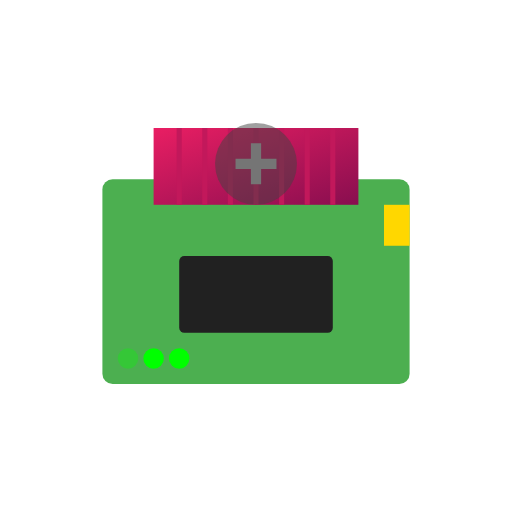
t = 0.00 s
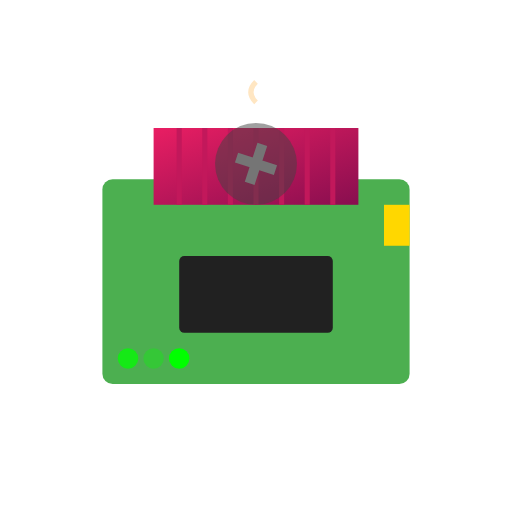
t = 0.30 s
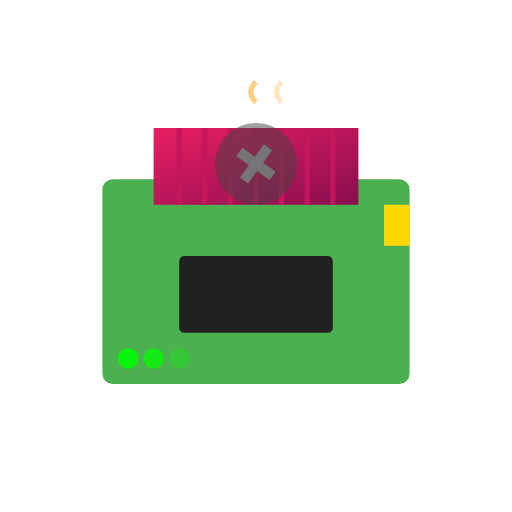
t = 0.60 s
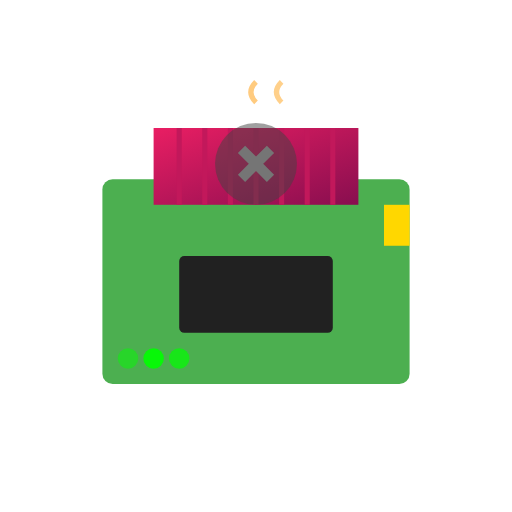
t = 0.88 s
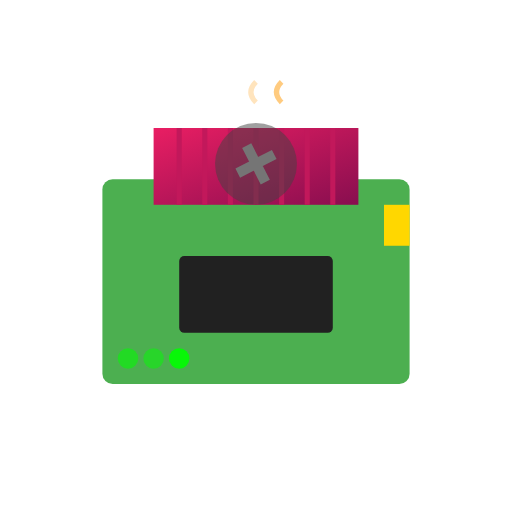
t = 1.18 s
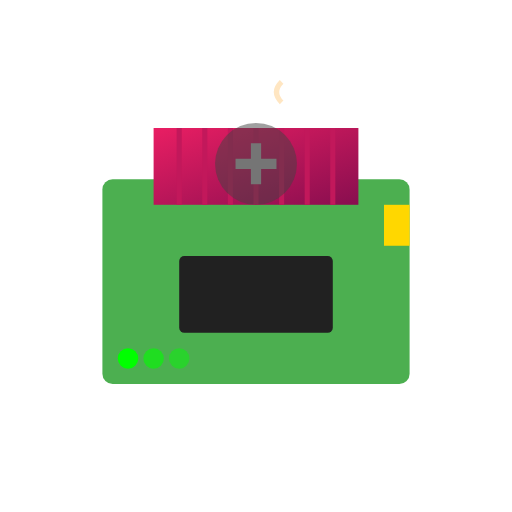
t = 1.50 s

The animated SVG that drew these frames (rendered in a browser with its animation timeline set to each time). Animation: 6 SMIL elements (animate=5,animateTransform=1); one cycle of 1.80 s, repeats indefinitely.

<svg xmlns="http://www.w3.org/2000/svg" viewBox="0 0 100 100">
  <!-- GPU card with pulse -->
  <defs>
    <linearGradient id="gpuGrad" x1="0%" y1="0%" x2="100%" y2="100%">
      <stop offset="0%" style="stop-color:#E91E63;stop-opacity:1" />
      <stop offset="100%" style="stop-color:#880E4F;stop-opacity:1" />
    </linearGradient>
  </defs>
  
  <!-- PCB board -->
  <rect x="20" y="35" width="60" height="40" fill="#4CAF50" rx="2"/>
  
  <!-- Heatsink -->
  <rect x="30" y="25" width="40" height="15" fill="url(#gpuGrad)"/>
  <line x1="35" y1="25" x2="35" y2="40" stroke="#C2185B" stroke-width="1"/>
  <line x1="40" y1="25" x2="40" y2="40" stroke="#C2185B" stroke-width="1"/>
  <line x1="45" y1="25" x2="45" y2="40" stroke="#C2185B" stroke-width="1"/>
  <line x1="50" y1="25" x2="50" y2="40" stroke="#C2185B" stroke-width="1"/>
  <line x1="55" y1="25" x2="55" y2="40" stroke="#C2185B" stroke-width="1"/>
  <line x1="60" y1="25" x2="60" y2="40" stroke="#C2185B" stroke-width="1"/>
  <line x1="65" y1="25" x2="65" y2="40" stroke="#C2185B" stroke-width="1"/>
  
  <!-- Fan -->
  <circle cx="50" cy="32" r="8" fill="#424242" opacity="0.5"/>
  <path d="M 50 28 L 50 36 M 46 32 L 54 32" stroke="#757575" stroke-width="2">
    <animateTransform attributeName="transform" type="rotate" from="0 50 32" to="360 50 32" dur="1s" repeatCount="indefinite"/>
  </path>
  
  <!-- GPU chip -->
  <rect x="35" y="50" width="30" height="15" fill="#212121" rx="1"/>
  
  <!-- Power connector -->
  <rect x="75" y="40" width="5" height="8" fill="#FFD700"/>
  
  <!-- Activity LEDs -->
  <circle cx="25" cy="70" r="2" fill="#00FF00">
    <animate attributeName="opacity" values="0.3;1;0.3" dur="1s" repeatCount="indefinite"/>
  </circle>
  <circle cx="30" cy="70" r="2" fill="#00FF00">
    <animate attributeName="opacity" values="0.3;1;0.3" dur="1s" begin="0.3s" repeatCount="indefinite"/>
  </circle>
  <circle cx="35" cy="70" r="2" fill="#00FF00">
    <animate attributeName="opacity" values="0.3;1;0.3" dur="1s" begin="0.6s" repeatCount="indefinite"/>
  </circle>
  
  <!-- Heat waves -->
  <path d="M 50 20 Q 48 18 50 16" fill="none" stroke="#FF9800" stroke-width="1" opacity="0">
    <animate attributeName="opacity" values="0;0.6;0" dur="1.5s" repeatCount="indefinite"/>
  </path>
  <path d="M 55 20 Q 53 18 55 16" fill="none" stroke="#FF9800" stroke-width="1" opacity="0">
    <animate attributeName="opacity" values="0;0.6;0" dur="1.5s" begin="0.3s" repeatCount="indefinite"/>
  </path>
</svg>
